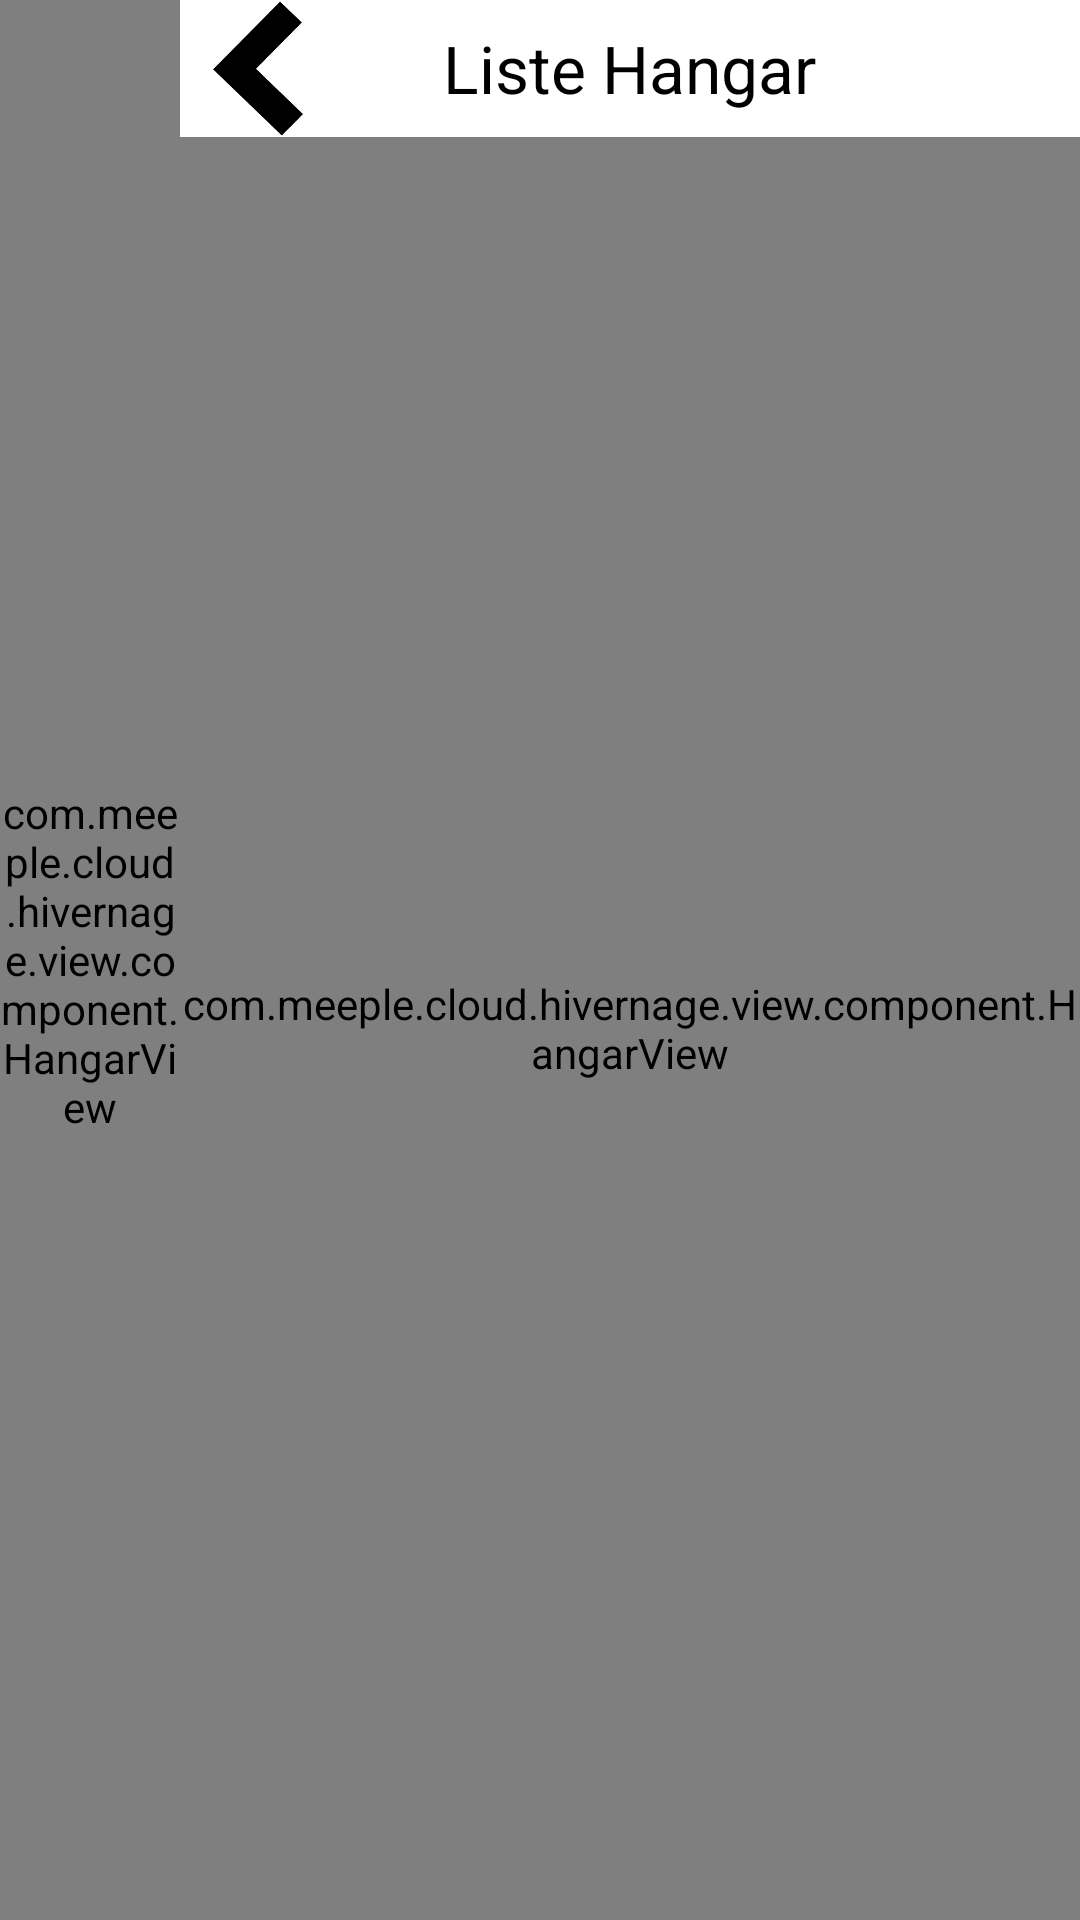

Here is an Android app screen rendered from its layout file. Give the layout XML and the strings, colors and styles it references.
<!-- AndroidManifest.xml: application theme AppTheme -->
<!-- res/layout/hangar_main_layout.xml -->
<?xml version="1.0" encoding="utf-8"?>

<LinearLayout xmlns:android="http://schemas.android.com/apk/res/android"
    android:layout_width="match_parent"
    android:layout_height="match_parent"
    android:orientation="horizontal" >

    <LinearLayout
        android:layout_width="0dp"
        android:layout_height="match_parent"
        android:layout_weight="1"
        android:orientation="vertical" >

        <com.meeple.cloud.hivernage.view.component.HangarView
            android:id="@+id/hangar_to_wait"
            android:layout_width="match_parent"
            android:layout_height="0dp"
            android:layout_weight="1"
             android:background="#aaECECEC"
            android:orientation="horizontal" >
        </com.meeple.cloud.hivernage.view.component.HangarView>
    </LinearLayout>

    <LinearLayout
        android:layout_width="0dp"
        android:layout_height="match_parent"
        android:layout_weight="5"
        android:orientation="vertical" >

        <RelativeLayout
            android:id="@+id/hangar_list_hangar"
            android:layout_width="match_parent"
            android:layout_height="0dp"
            android:layout_weight="1"
            android:orientation="horizontal" >

            <ImageButton
                android:id="@+id/btn_prevHangar"
                android:layout_width="wrap_content"
                android:layout_height="wrap_content"
                android:layout_alignParentBottom="true"
                android:layout_alignParentLeft="true"
                android:layout_alignParentTop="true"
                android:background="@null"
                android:paddingLeft="10dp"
                android:scaleType="fitStart"
                android:src="@drawable/arrow_left" />

            <ImageButton
                android:id="@+id/btn_nextHangar"
                android:layout_width="wrap_content"
                android:layout_height="wrap_content"
                android:layout_alignParentBottom="true"
                android:layout_alignParentRight="true"
                android:layout_alignParentTop="true"
                android:adjustViewBounds="false"
                android:background="@null"
                android:paddingRight="10dp"
                android:scaleType="fitEnd"
                android:src="@drawable/arrow_right" />

            <TextView
                android:id="@+id/txt_currentHangar"
                android:layout_width="wrap_content"
                android:layout_height="wrap_content"
                android:layout_centerHorizontal="true"
                android:layout_centerVertical="true"
                android:gravity="center"
                android:text="Liste Hangar"
                android:textAppearance="?android:attr/textAppearanceLarge" />
        </RelativeLayout>

        <com.meeple.cloud.hivernage.view.component.HangarView
            android:id="@+id/hangar_current_hangar_view"
            android:layout_width="match_parent"
            android:layout_height="0dp"
            android:layout_weight="13"
            android:background="@android:color/white"
            android:orientation="horizontal" >

            <TextView
                android:id="@+id/camping_liste_emplacement_entree"
                android:layout_width="match_parent"
                android:layout_height="wrap_content"
                android:layout_gravity="center"
                android:gravity="center"
                android:text="Vue Hangar courant"
                android:textAppearance="?android:attr/textAppearanceLarge"
                android:visibility="gone" />
        </com.meeple.cloud.hivernage.view.component.HangarView>
    </LinearLayout>

</LinearLayout>
<!-- resources referenced by this layout -->
<resources>
  <!-- drawable arrow_left: png bitmap (drawable-hdpi, 4048 bytes) -->
  <style name="AppTheme" parent="AppBaseTheme">
          
      	<item name="android:windowFullscreen">true</item>
      	<item name="android:windowContentOverlay">@null</item>
      </style>
  <style name="AppBaseTheme" parent="android:Theme.Holo.Light.DarkActionBar">
          
      </style>
</resources>
